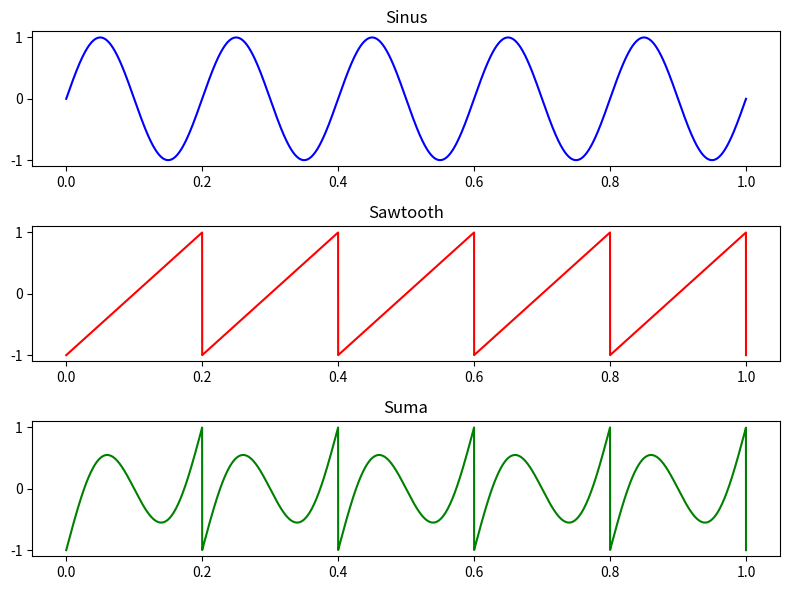

This figure's Python source:
#%% ex 4

import numpy as np
import matplotlib.pyplot as plt
from scipy.signal import sawtooth

t = np.linspace(0, 1, 10000)
x = np.sin(2 * np.pi * 5 * t)
y = sawtooth(2 * np.pi * 5 * t)
suma = x + y

fig, axs = plt.subplots(3, 1, figsize=(8, 6))
axs[0].plot(t, x, 'b'); axs[0].set_title('Sinus')
axs[1].plot(t, y, 'r'); axs[1].set_title('Sawtooth')
axs[2].plot(t, suma, 'g'); axs[2].set_title('Suma')
plt.tight_layout()
plt.savefig('SSS.pdf')
plt.show()
